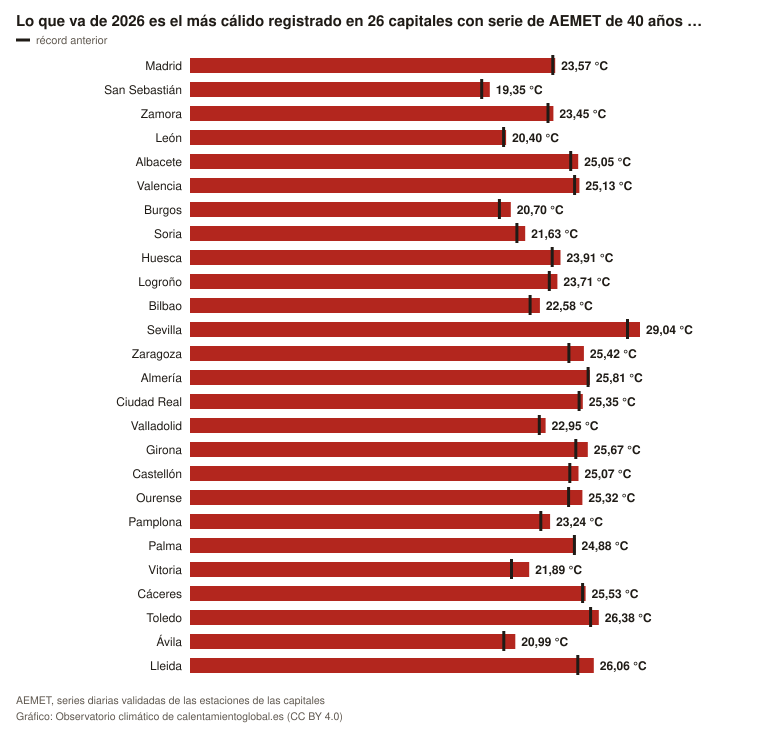

The data file committed next to this chart (first rows):
lugar, valor, referencia, unidad
Madrid, 23.57, 23.41, °C
San Sebastián, 19.35, 18.83, °C
Zamora, 23.45, 23.1, °C
León, 20.4, 20.24, °C
Albacete, 25.05, 24.57, °C
Valencia, 25.13, 24.82, °C
Burgos, 20.7, 19.97, °C
Soria, 21.63, 21.1, °C
Huesca, 23.91, 23.38, °C
Logroño, 23.71, 23.19, °C
Bilbao, 22.58, 21.95, °C
Sevilla, 29.04, 28.23, °C
Zaragoza, 25.42, 24.45, °C
Almería, 25.81, 25.69, °C
Ciudad Real, 25.35, 25.11, °C
Valladolid, 22.95, 22.54, °C
Girona, 25.67, 24.9, °C
Castellón, 25.07, 24.51, °C
Ourense, 25.32, 24.43, °C
Pamplona, 23.24, 22.64, °C
Palma, 24.88, 24.81, °C
Vitoria, 21.89, 20.75, °C
Cáceres, 25.53, 25.34, °C
Toledo, 26.38, 25.85, °C
Ávila, 20.99, 20.25, °C
Lleida, 26.06, 25.03, °C
